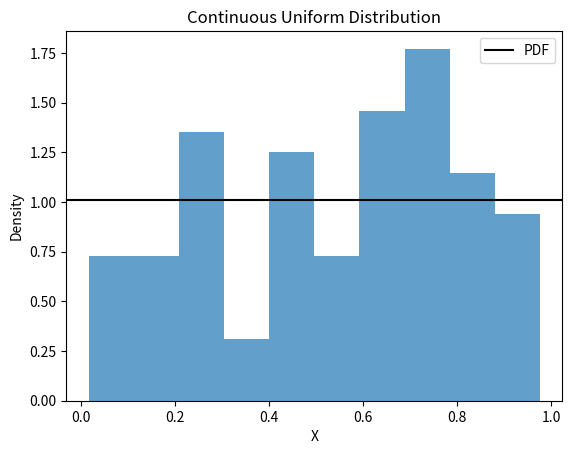

Write the Python code that produced this figure.
import numpy as np
import matplotlib.pyplot as plt
from scipy.stats import uniform

x = uniform.rvs(loc=0.01, scale=0.99, size=100)

print("PDF =", uniform.pdf(x[0], loc=0.01, scale=0.99))

plt.hist(x, bins=10, density=True, alpha=0.7)
plt.axhline(1/0.99, color='black', label="PDF")
plt.xlabel("X")
plt.ylabel("Density")
plt.title("Continuous Uniform Distribution")
plt.legend()
plt.show()
